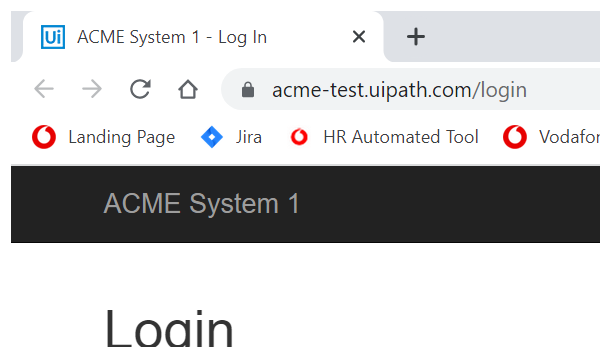
Task: Workflow files for Course 3 Project - RPA ND
Workflow: Main

Step 1: Attach Window - Check if credentials are correct on the element in window 'ACME System 1*' (chrome.exe)

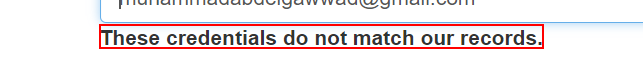
Step 2: find the text 'These credentials do not match our records.' in window 'ACME System 1 - Log In' (chrome.exe)

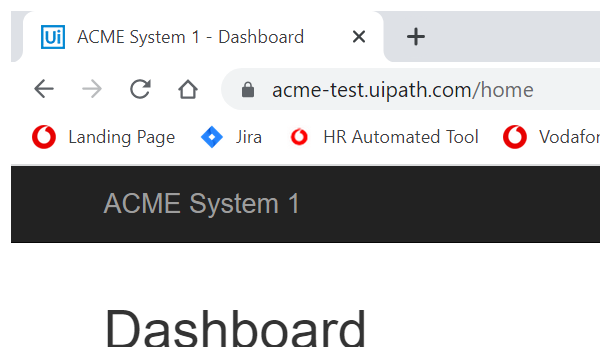
Step 3: Attach Window - Check if logged in successfully on the element in window 'ACME System 1*' (chrome.exe)

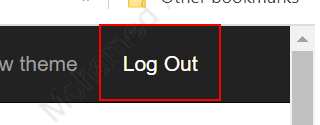
Step 4: find the link 'Log Out' in window 'ACME System 1 - Dashboard' (chrome.exe)